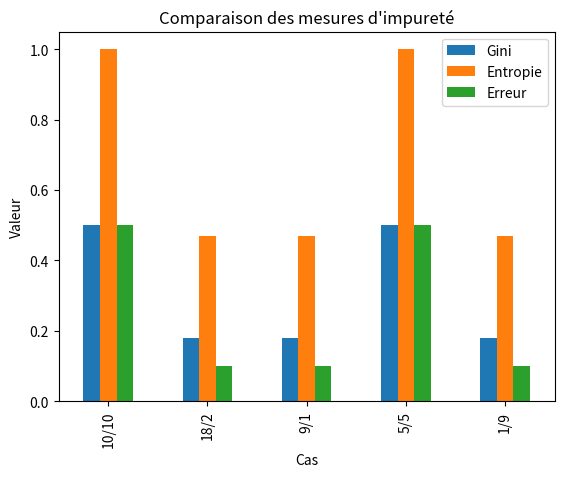

Source code (Python):

import numpy as np
import pandas as pd
import matplotlib.pyplot as plt

def gini(counts):
    total = sum(counts)
    probs = [c / total for c in counts if total > 0]
    return 1 - sum(p**2 for p in probs)

def entropy(counts):
    total = sum(counts)
    probs = [c / total for c in counts if c > 0]
    return -sum(p * np.log2(p) for p in probs)

def classification_error(counts):
    total = sum(counts)
    return 1 - max(counts) / total



cases = {
    "10/10": [10, 10],
    "18/2": [18, 2],
    "9/1": [9, 1],
    "5/5": [5, 5],
    "1/9": [1, 9]
}

data = []
for name, counts in cases.items():
    data.append([
        name,
        gini(counts),
        entropy(counts),
        classification_error(counts)
    ])

df = pd.DataFrame(data, columns=["Cas", "Gini", "Entropie", "Erreur"])
df



df.set_index("Cas").plot(kind="bar")
plt.title("Comparaison des mesures d'impureté")
plt.ylabel("Valeur")
plt.show()
